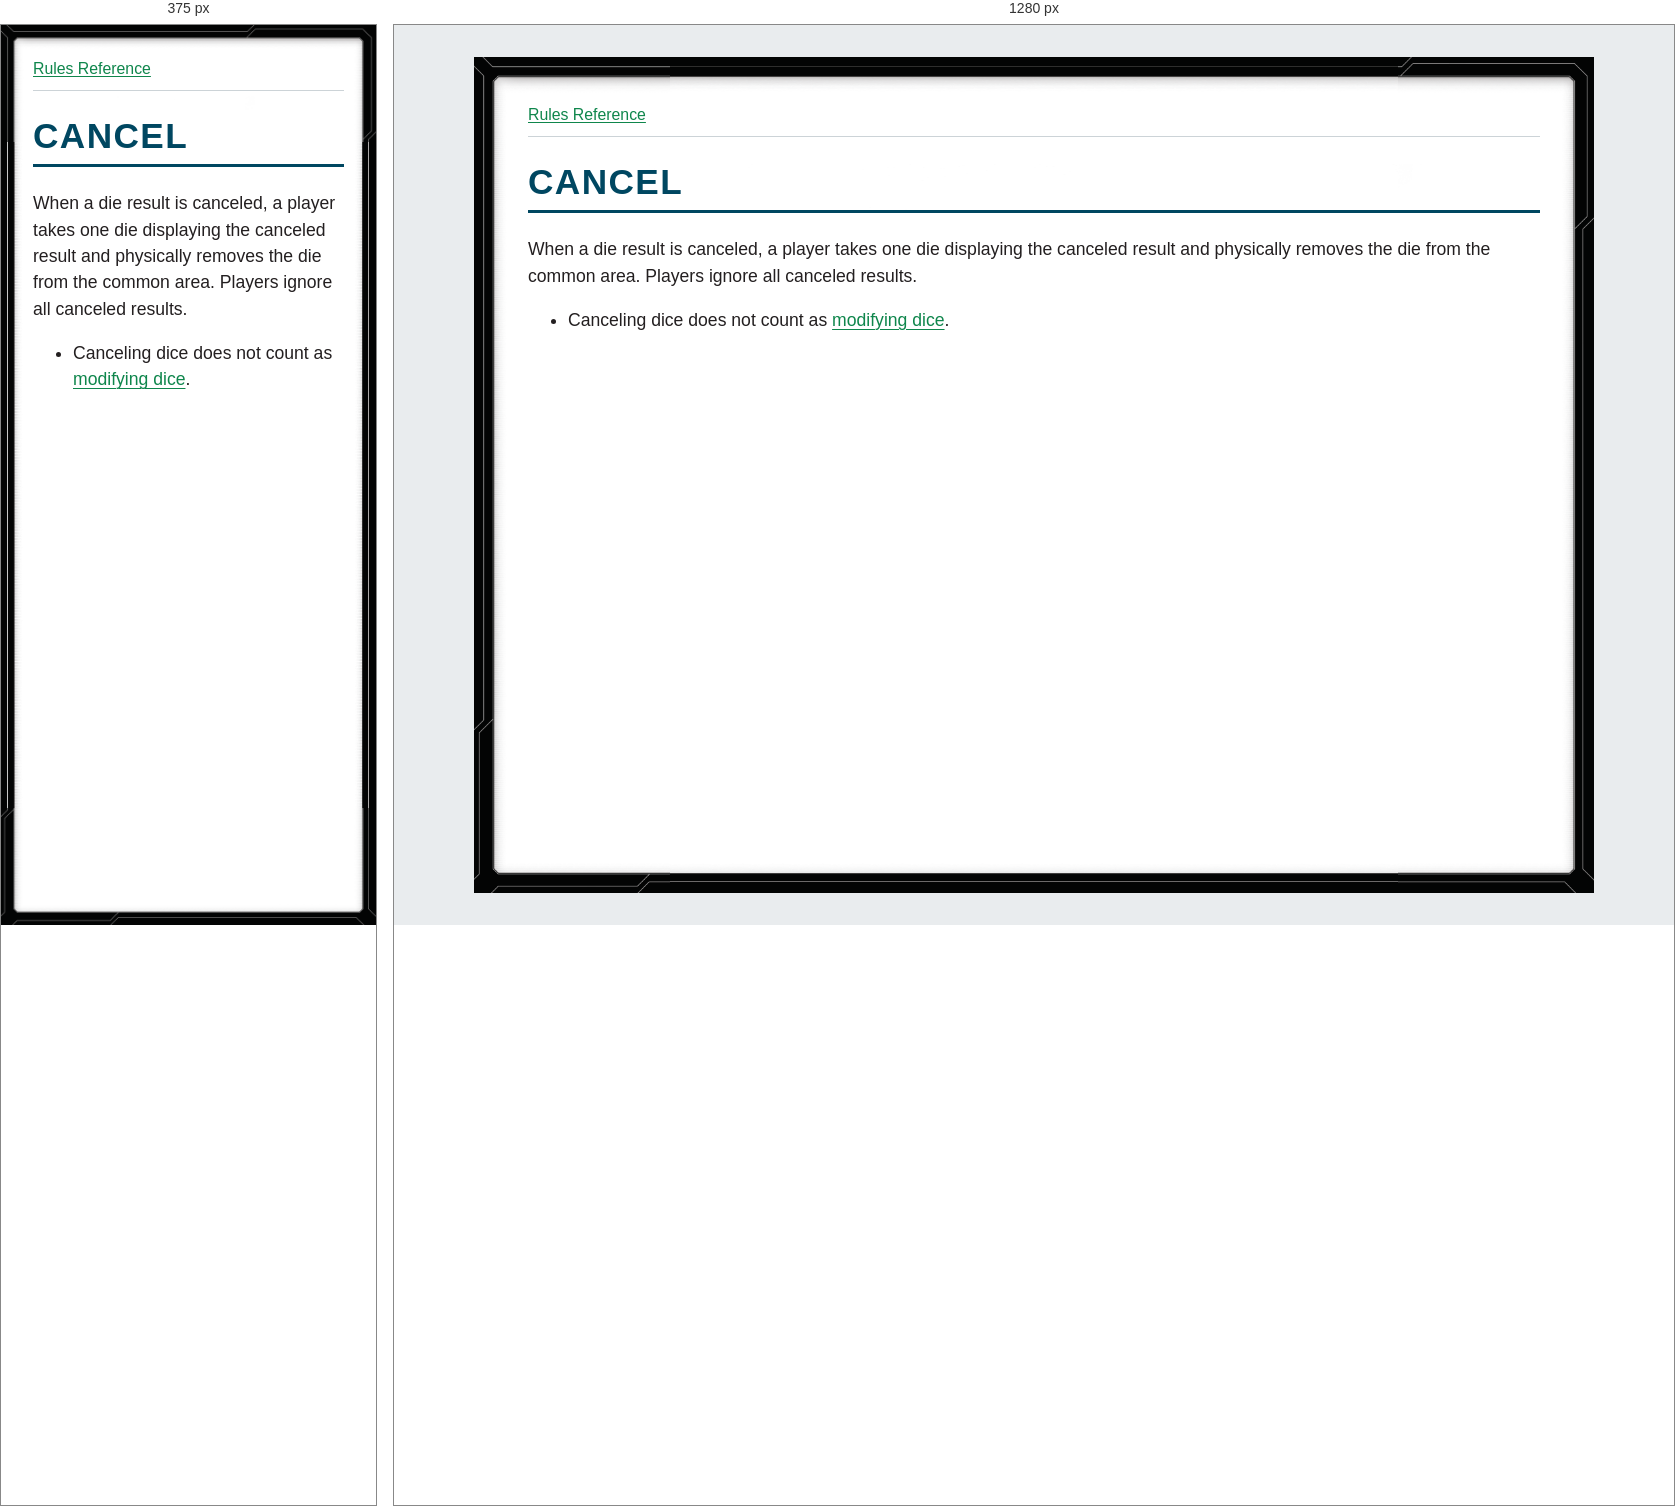
Rendered at 375 px and 1280 px, left to right.

<!-- file: glossary-cancel.html -->
<!doctype html>
<html lang="en">
<head>
<meta charset="utf-8">
<meta name="viewport" content="width=device-width, initial-scale=1">
<title>CANCEL</title>
<link rel="stylesheet" href="../style.css">
</head>
<body>
<nav aria-label="Rules navigation"><a href="../index.html">Rules Reference</a></nav>
<main><h1><strong>CANCEL</strong></h1>
<p>When a die result is canceled, a player takes one die displaying the canceled result and physically removes the die from the common area. Players ignore all canceled results.</p>
<ul>
<li>Canceling dice does not count as <a href="glossary-dice-modification.html">modifying dice</a>.</li>
</ul></main>
</body>
</html>


/* @media block from style.css */
@media (max-width: 40rem) {
  body { --frame-width: 20px; margin: 0; min-height: 100vh; padding: .75rem; }
}